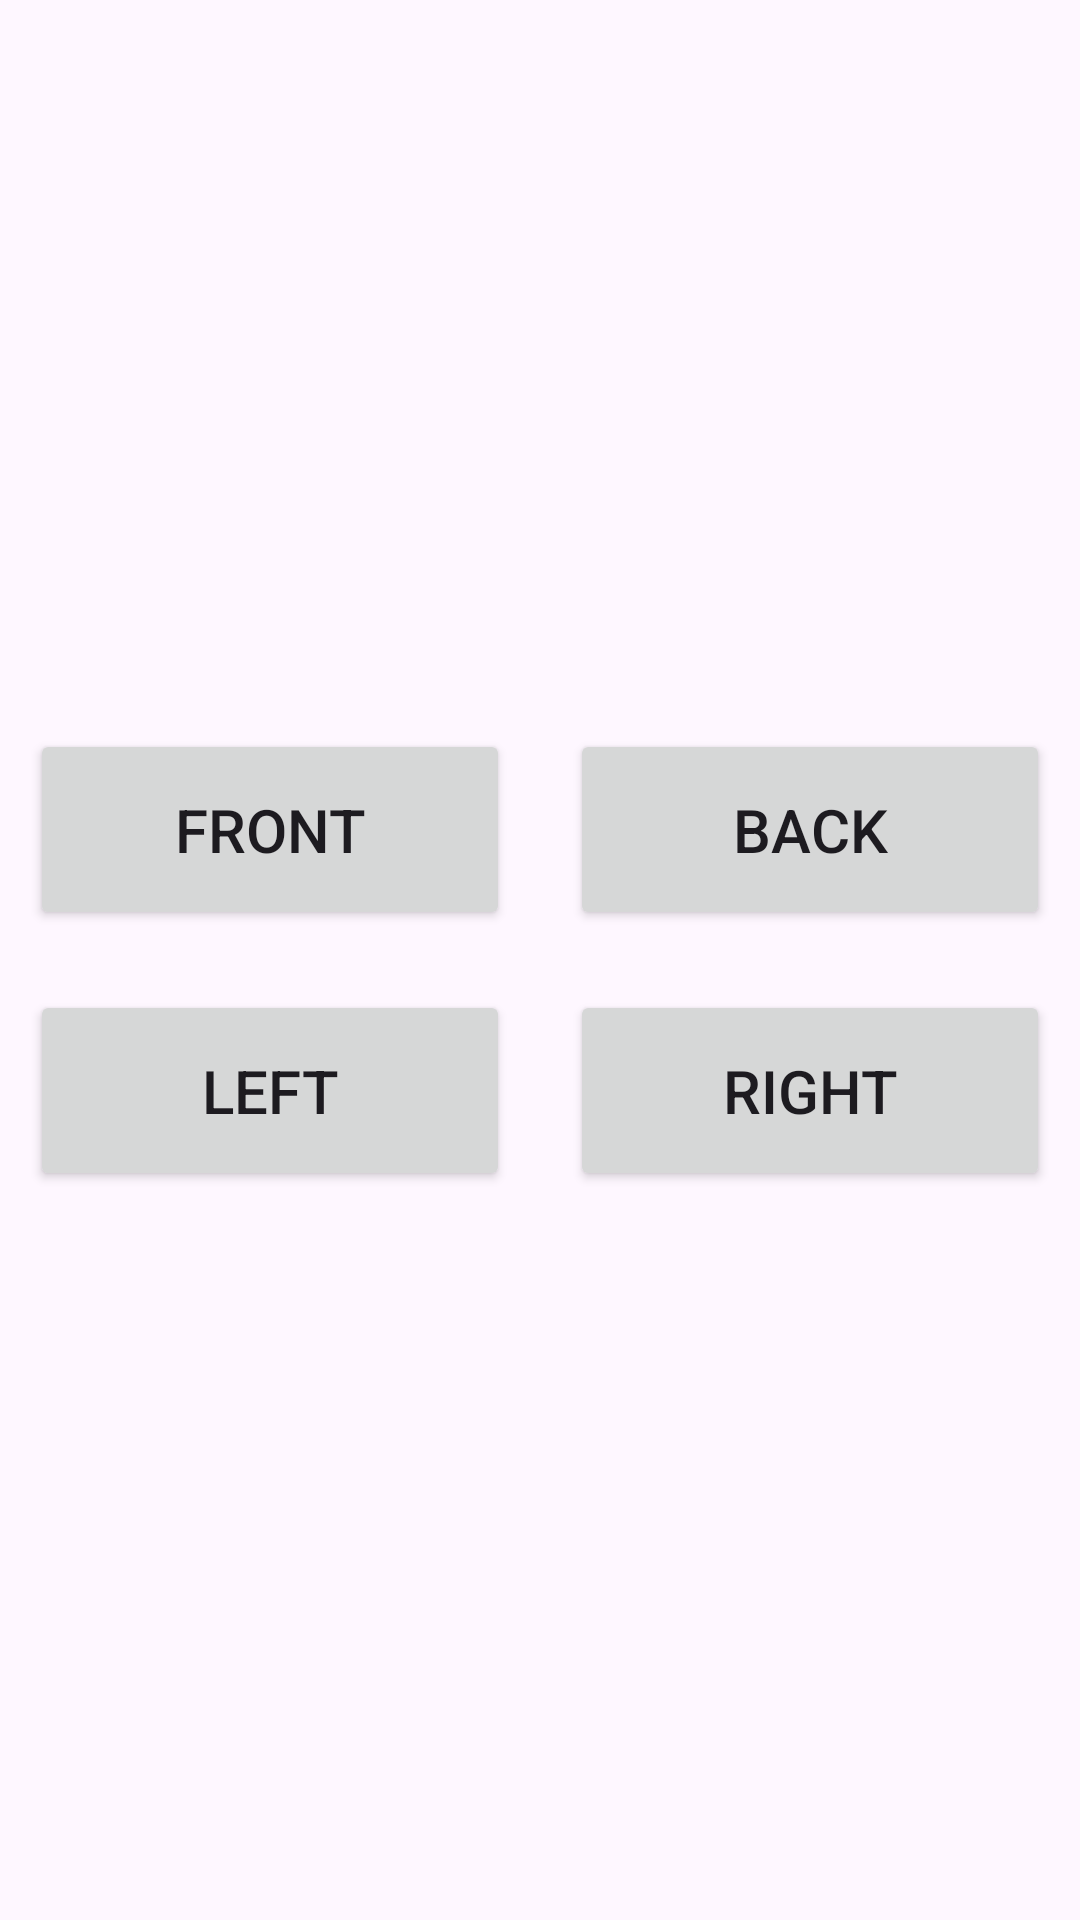

Produce the Android XML layout that renders to this screen, including the resource entries it uses.
<!-- AndroidManifest.xml: application theme Theme.ISMRR -->
<!-- res/layout/activity_main.xml -->
<?xml version="1.0" encoding="utf-8"?>
<RelativeLayout xmlns:android="http://schemas.android.com/apk/res/android"
    xmlns:app="http://schemas.android.com/apk/res-auto"
    xmlns:tools="http://schemas.android.com/tools"
    android:layout_width="match_parent"
    android:layout_height="match_parent"
    tools:context=".MainActivity">

    <LinearLayout
        android:layout_width="match_parent"
        android:layout_height="wrap_content"
        android:orientation="vertical"
        android:layout_centerHorizontal="true"
        android:layout_centerVertical="true">
        <LinearLayout
            android:layout_width="match_parent"
            android:layout_height="wrap_content"
            android:orientation="horizontal"
            android:weightSum="100">
            <Button
                android:id="@+id/btnFront"
                android:layout_weight="50"
                android:layout_width="0dp"
                android:layout_height="wrap_content"
                android:layout_margin="10dp"
                android:padding="20dp"
                android:textSize="20sp"
                android:tag="front"
                android:text="FRONT"/>
            <Button
                android:id="@+id/btnBack"
                android:layout_weight="50"
                android:layout_width="0dp"
                android:layout_height="wrap_content"
                android:layout_margin="10dp"
                android:padding="20dp"
                android:textSize="20sp"
                android:tag="back"
                android:text="BACK"/>
        </LinearLayout>
        <LinearLayout
            android:layout_width="match_parent"
            android:layout_height="wrap_content"
            android:orientation="horizontal"
            android:weightSum="100">
            <Button
                android:id="@+id/btnLeft"
                android:layout_weight="50"
                android:layout_width="0dp"
                android:layout_height="wrap_content"
                android:layout_margin="10dp"
                android:padding="20dp"
                android:textSize="20sp"
                android:tag="left"
                android:text="LEFT"/>
            <Button
                android:id="@+id/btnRight"
                android:layout_weight="50"
                android:layout_width="0dp"
                android:layout_height="wrap_content"
                android:layout_margin="10dp"
                android:padding="20dp"
                android:textSize="20sp"
                android:tag="right"
                android:text="RIGHT"/>
        </LinearLayout>
    </LinearLayout>


</RelativeLayout>
<!-- resources referenced by this layout -->
<resources>
  <style name="Theme.ISMRR" parent="Base.Theme.ISMRR" />
  <style name="Base.Theme.ISMRR" parent="Theme.Material3.DayNight.NoActionBar">
          
          
      </style>
</resources>
